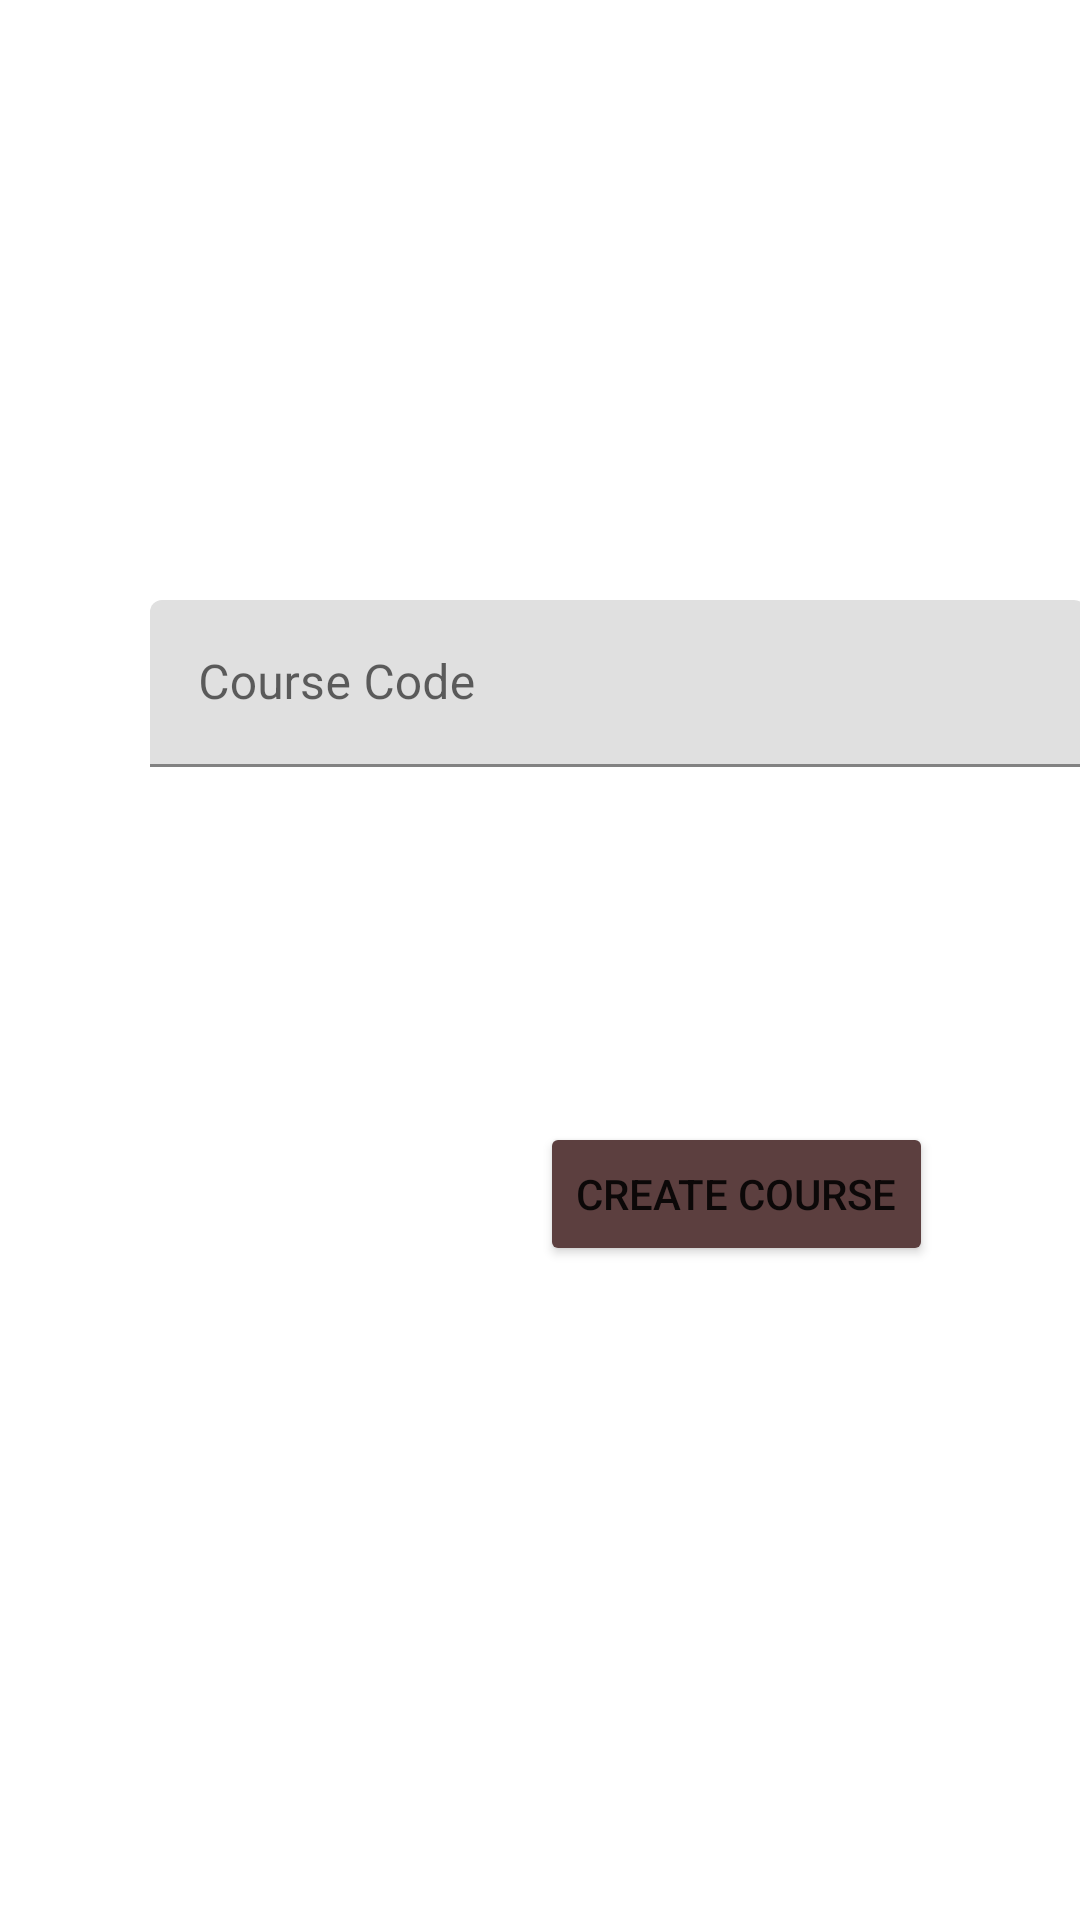

This screen was rendered from an Android layout file. Write that file and the resources it references.
<!-- AndroidManifest.xml: application theme Theme.AIApps -->
<!-- res/layout/activity_create_course.xml -->
<?xml version="1.0" encoding="utf-8"?>
<RelativeLayout xmlns:android="http://schemas.android.com/apk/res/android"
    xmlns:app="http://schemas.android.com/apk/res-auto"
    xmlns:tools="http://schemas.android.com/tools"
    android:id="@+id/Creat_account_btn"
    android:layout_width="match_parent"
    android:layout_height="match_parent"
    tools:context=".MainActivity">


    <com.google.android.material.textfield.TextInputLayout
        android:id="@+id/class_code"
        android:layout_width="match_parent"
        android:layout_height="wrap_content"
        android:layout_alignParentStart="true"
        android:layout_alignParentTop="true"
        android:layout_alignParentEnd="true"
        android:layout_marginStart="50dp"
        android:layout_marginTop="200dp"
        android:layout_marginEnd="-1dp">

        <com.google.android.material.textfield.TextInputEditText
            android:id="@+id/batch_code"
            android:layout_width="312dp"
            android:layout_height="wrap_content"

            android:hint="Course Code" />
    </com.google.android.material.textfield.TextInputLayout>

    <Button
        android:id="@+id/batch_create_btn"
        android:layout_width="wrap_content"
        android:layout_height="wrap_content"
        android:onClick="btnPressed"
        android:layout_alignParentEnd="true"
        android:layout_alignParentBottom="true"
        android:layout_marginTop="147dp"
        android:layout_marginEnd="49dp"
        android:layout_marginBottom="218dp"
        android:backgroundTint="#5C3F3F"
        android:text="Create Course" />


    <LinearLayout
        android:layout_width="match_parent"
        android:layout_height="match_parent"
        android:id="@+id/rootlayout"
        android:orientation="vertical"

        >

    </LinearLayout>

</RelativeLayout>
<!-- resources referenced by this layout -->
<resources>
  <style name="Theme.AIApps" parent="Theme.MaterialComponents.DayNight.DarkActionBar">
          
          <item name="colorPrimary">@color/purple_500</item>
          <item name="colorPrimaryVariant">@color/purple_700</item>
          <item name="colorOnPrimary">@color/white</item>
          
          <item name="colorSecondary">@color/teal_200</item>
          <item name="colorSecondaryVariant">@color/teal_700</item>
          <item name="colorOnSecondary">@color/black</item>
          
          <item name="android:statusBarColor">?attr/colorPrimaryVariant</item>
          
      </style>
  <!-- not gathered from this repository: default colours our renderer supplied (Android Studio template values) -->
  <color name="purple_500">#FF6200EE</color>
  <color name="purple_700">#FF3700B3</color>
  <color name="teal_200">#FF03DAC5</color>
  <color name="teal_700">#FF018786</color>
  <color name="black">#FF000000</color>
  <color name="white">#FFFFFFFF</color>
</resources>
